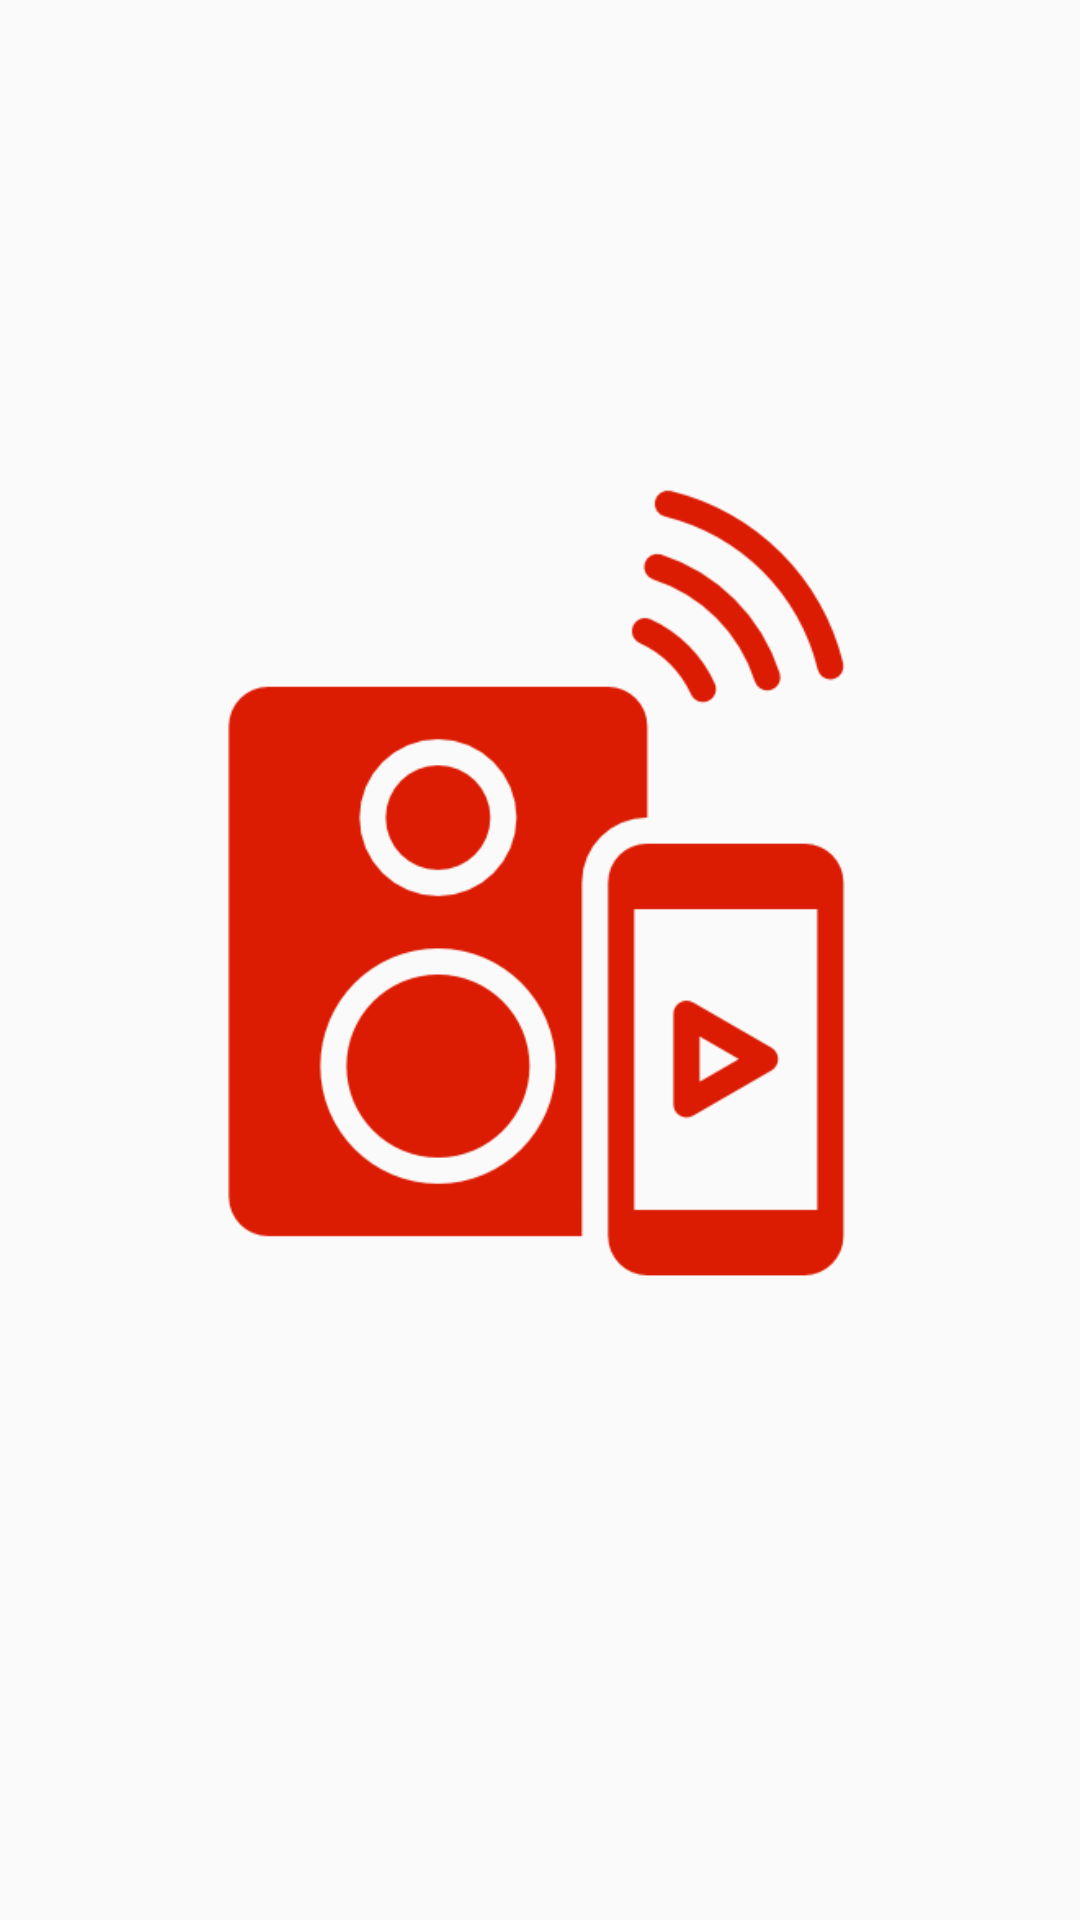

Write the Android layout XML for this screen, with the resource values it uses.
<!-- AndroidManifest.xml: application theme AppTheme -->
<!-- res/layout/baslangic.xml -->
<?xml version="1.0" encoding="utf-8"?>
<androidx.constraintlayout.widget.ConstraintLayout xmlns:android="http://schemas.android.com/apk/res/android"
    xmlns:app="http://schemas.android.com/apk/res-auto"
    xmlns:tools="http://schemas.android.com/tools"
    android:layout_width="match_parent"
    android:layout_height="match_parent"
    android:background="@color/color_accent"
    tools:context=".BaslangicEkrani">

    <ImageView
        android:id="@+id/imageView2"
        android:layout_width="279dp"
        android:layout_height="432dp"
        android:layout_marginTop="8dp"
        android:layout_marginBottom="8dp"
        android:tint="@color/color_success"
        app:layout_constraintBottom_toBottomOf="parent"
        app:layout_constraintEnd_toEndOf="parent"
        app:layout_constraintStart_toStartOf="parent"
        app:layout_constraintTop_toTopOf="parent"
        app:layout_constraintVertical_bias="0.366"
        app:srcCompat="@drawable/logo" />


</androidx.constraintlayout.widget.ConstraintLayout>
<!-- resources referenced by this layout -->
<resources>
  <!-- drawable logo: png bitmap (drawable, 10012 bytes) -->
  <style name="AppTheme" parent="Theme.AppCompat.Light.NoActionBar">
          
          <item name="colorPrimary">@color/colorPrimary</item>
          <item name="colorPrimaryDark">@color/colorPrimaryDark</item>
          <item name="colorAccent">@color/colorAccent</item>
          <item name="android:buttonStyle">@style/StyleButtonOrange</item>
          <item name="android:editTextStyle">@style/StyleEditText</item>
      </style>
  <color name="colorPrimary">#FFFFFF</color>
  <color name="colorPrimaryDark">#05DF80</color>
  <color name="colorAccent">#625350</color>
  <style name="StyleButtonOrange" parent="@style/Widget.AppCompat.Button.Borderless">
          <item name="android:textColor">@color/colorWhite</item>
          <item name="android:background">@drawable/button_rounded</item>
      </style>
  <style name="StyleEditText" parent="@style/Widget.AppCompat.EditText">
          <item name="android:textColor">@color/colorBlack</item>
          <item name="android:background">@drawable/edittext_rounded</item>
      </style>
  <color name="colorWhite">#fff</color>
  <!-- drawable button_rounded (drawable) -->
  <?xml version="1.0" encoding="utf-8"?>
  <selector xmlns:android="http://schemas.android.com/apk/res/android">
  
      <item android:state_pressed="true">
          <shape>
              <solid android:color="@color/color_success"/>
              <corners android:radius="50dp"/>
          </shape>
      </item>
  
      <item>
          <shape>
              <solid android:color="@color/color_success"/>
              <corners android:radius="50dp"/>
          </shape>
      </item>
  </selector>
  <color name="colorBlack">#15151d</color>
  <!-- drawable edittext_rounded (drawable) -->
  <?xml version="1.0" encoding="utf-8"?>
  <shape xmlns:android="http://schemas.android.com/apk/res/android"
      android:shape="rectangle">
      <solid android:color="@color/colorLightGray"/>
      <stroke android:color="@color/color_success"
          android:width="2dp"/>
  
      <corners android:radius="50dp" />
  </shape>
  <color name="colorLightGray">#8A8393</color>
</resources>
